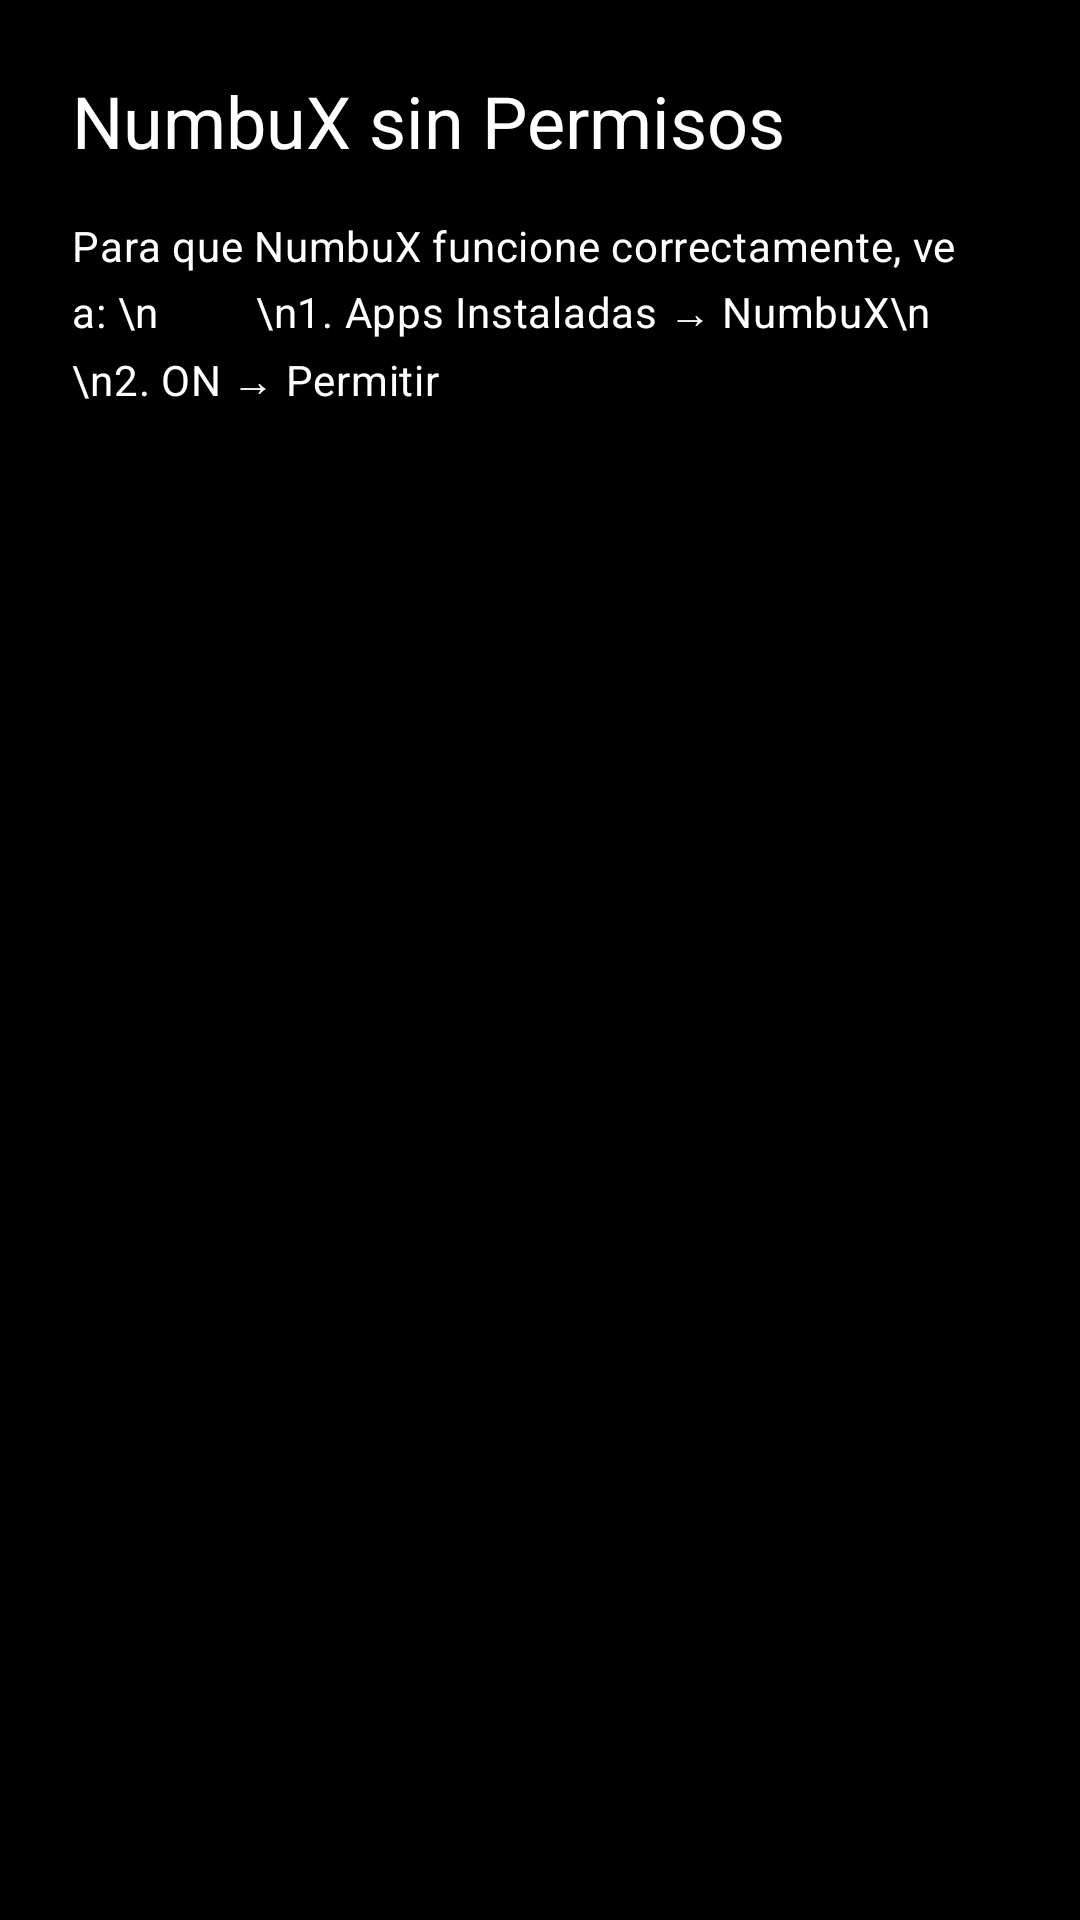

Produce the Android XML layout that renders to this screen, including the resource entries it uses.
<!-- AndroidManifest.xml: application theme Theme.Numbux -->
<!-- res/layout/dialog_enable_accessibility.xml -->
<?xml version="1.0" encoding="utf-8"?>
<LinearLayout xmlns:android="http://schemas.android.com/apk/res/android"
    android:orientation="vertical"
    android:background="@drawable/dialog_background"
    android:padding="24dp"
    android:layout_width="match_parent"
    android:layout_height="wrap_content">

    
    <TextView
        android:id="@+id/tvDialogTitle"
        style="@style/TextAppearance.Material3.HeadlineSmall"
        android:text="NumbuX sin Permisos"
        android:textColor="@color/white"
        android:layout_width="match_parent"
        android:layout_height="wrap_content"/>

    
    <TextView
        android:id="@+id/tvDialogMessage"
        style="@style/TextAppearance.Material3.BodyMedium"
        android:layout_marginTop="16dp"
        android:text="Para que NumbuX funcione correctamente, ve a: \n
        \n1. Apps Instaladas → NumbuX\n
        \n2. ON → Permitir"
        android:textColor="@color/white"
        android:layout_width="match_parent"
        android:layout_height="wrap_content"/>
</LinearLayout>
<!-- resources referenced by this layout -->
<resources>
  <color name="white">#FFFFFFFF</color>
  <!-- drawable dialog_background (drawable) -->
  <?xml version="1.0" encoding="utf-8"?>
  <shape xmlns:android="http://schemas.android.com/apk/res/android"
      android:shape="rectangle">
      
      <corners android:radius="16dp"/>
      
      <solid android:color="@android:color/black"/>
  </shape>
  <style name="Theme.Numbux" parent="Theme.MaterialComponents.DayNight.NoActionBar">
          
          <item name="android:windowBackground">@android:color/black</item>
  
          
          <item name="colorPrimary">@color/orange_6300</item>
          <item name="colorPrimaryVariant">@color/orange_6300</item>
          <item name="colorOnPrimary">@color/white</item>
  
          <item name="colorSecondary">@color/orange_6300</item>
          <item name="colorOnSecondary">@color/white</item>
  
          
          <item name="colorAccent">@color/orange_6300</item>
  
          
          <item name="colorControlActivated">@color/orange_6300</item>
          <item name="android:colorControlActivated">@color/orange_6300</item>
      </style>
  <color name="orange_6300">#ff6300</color>
</resources>
